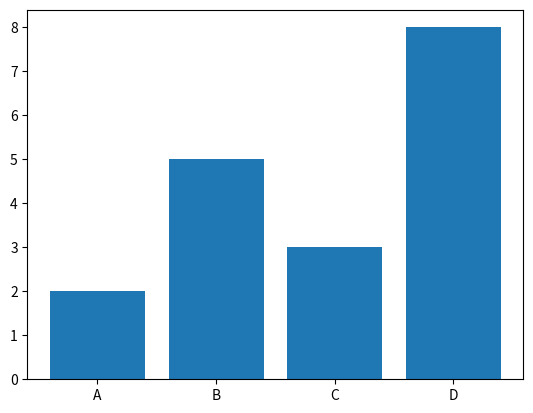

The matplotlib source for this figure:
import matplotlib.pyplot as plt
import numpy as np

x = np.array(["A", "B", "C", "D"])
y = np.array([2, 5, 3, 8])
plt.bar(x, y)
plt.show()
